Run: headless pygame with SDL's dummy video driver; simulated clock (each Clock.tick advances the game by its frame time, no real sleeping); random seed 0; keys injected as events and as key.get_pressed() state; no mouse input.
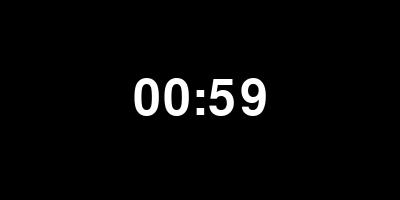
Frame 1 of 4 · flips 1–60 · no input
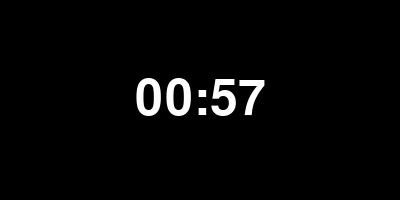
Frame 2 of 4 · flips 61–180 · tapped SPACE, RETURN · held RIGHT (→), D
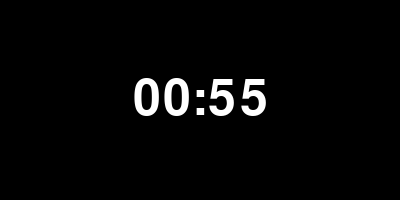
Frame 3 of 4 · flips 181–300 · held DOWN (↓), S
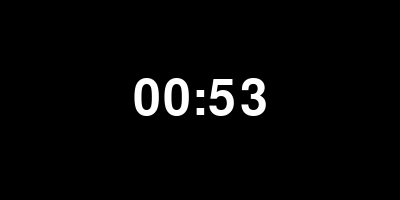
Frame 4 of 4 · flips 301–420 · held LEFT (←), A, UP (↑), W

The pygame program that drew these frames:




import pygame
import time #needed for countdown

# Initialize Pygame
pygame.init()

# Create a timer object
time = pygame.time.Clock()

# Set the countdown time to 1 minute (60000 milliseconds)
countdown_time = 60000  # 1 minute

# Variables
timer_has_started = False
program_is_running = True

# displaying the time in new window
screen = pygame.display.set_mode((400, 200))  # Set window size
pygame.display.set_caption("Countdown Timer")

# Define font for the timer display
font = pygame.font.Font(None, 74)  # None uses the default font, size 74

while program_is_running:

    #if the user want to exit, this event is handled
    for event in pygame.event.get():
        
        if event.type == pygame.QUIT:
            program_is_running = False

    # If the timer hasn't started yet, start it
    if not timer_has_started:
        timer_has_started = True
        start_time = pygame.time.get_ticks()  # Get the current ticks when the timer starts

    # Calculate how much time has passed since the timer started
    time_elapsed = pygame.time.get_ticks() - start_time  # Elapsed time in milliseconds

    # Calculate the remaining time
    time_left = countdown_time - time_elapsed

    # Check if the countdown has reached zero
    if time_left <= 0:
        print("Time's up!")
        time_left = 0  # Set to zero to avoid negative time
        program_is_running = False  # Stop the loop for demonstration purposes

    # Convert remaining time to seconds and format it
    sec = (time_left // 1000) % 60
    min = (time_left // 60000) % 60
    display_time = f"{min:02}:{sec:02}"  # Format as MM:SS

    # Clear the screen
    screen.fill((0, 0, 0))  # Fill the screen with black

    # Render the timer text
    text_surface = font.render(display_time, True, (255, 255, 255))  # White color
    text_rect = text_surface.get_rect(center=(200, 100))  # Center the text

    # Draw the text on the screen
    screen.blit(text_surface, text_rect)

    # Update the display
    pygame.display.flip()

    # Control the frame rate to 60 FPS
    time.tick(60)

# Clean up and quit
pygame.quit()
